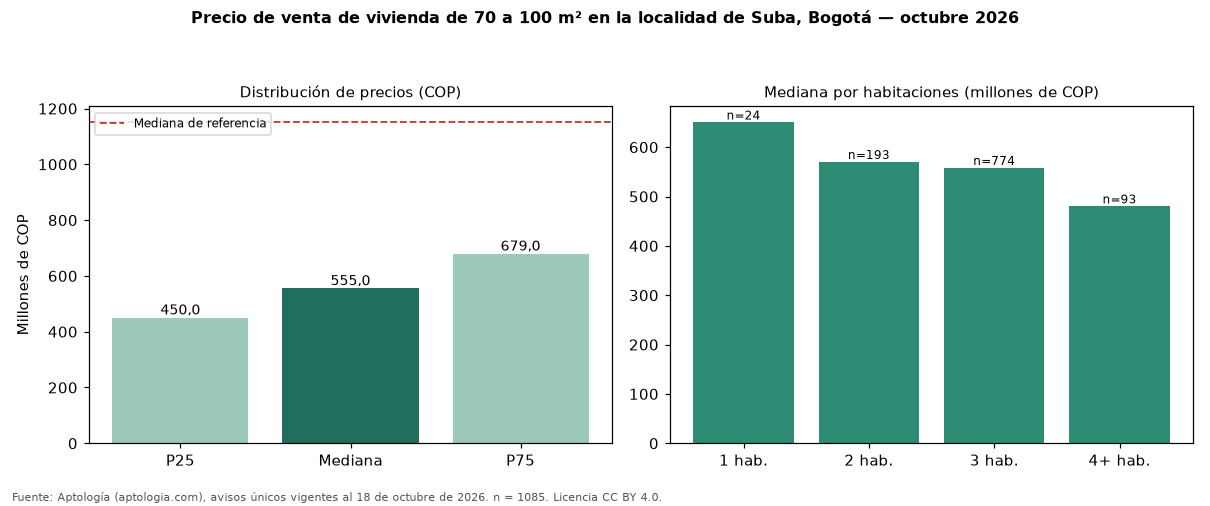

The file beside this chart, header and first rows:
seccion, metrica, valor_cop, n
precio, p25, 450000000, 1085
precio, mediana, 555000000, 1085
precio, p75, 679000000, 1085
cop_por_m2, p25, 5572917, 1085
cop_por_m2, mediana, 6571429, 1085
cop_por_m2, p75, 8068493, 1085
area, area_mediana_m2, 83.0, 1085
habitaciones, 1, 650000000, 24
habitaciones, 2, 570000000, 193
habitaciones, 3, 558000000, 774
habitaciones, 4+, 480000000, 93
administracion, mediana, 492000, 891
estrato, moda, 4, 
parqueadero, porcentaje_con_parqueadero, 92.2, 1085
referencia, mediana_referencia, 1150000000, 10115
referencia, mediana_cop_por_m2_referencia, 5837070, 10115
